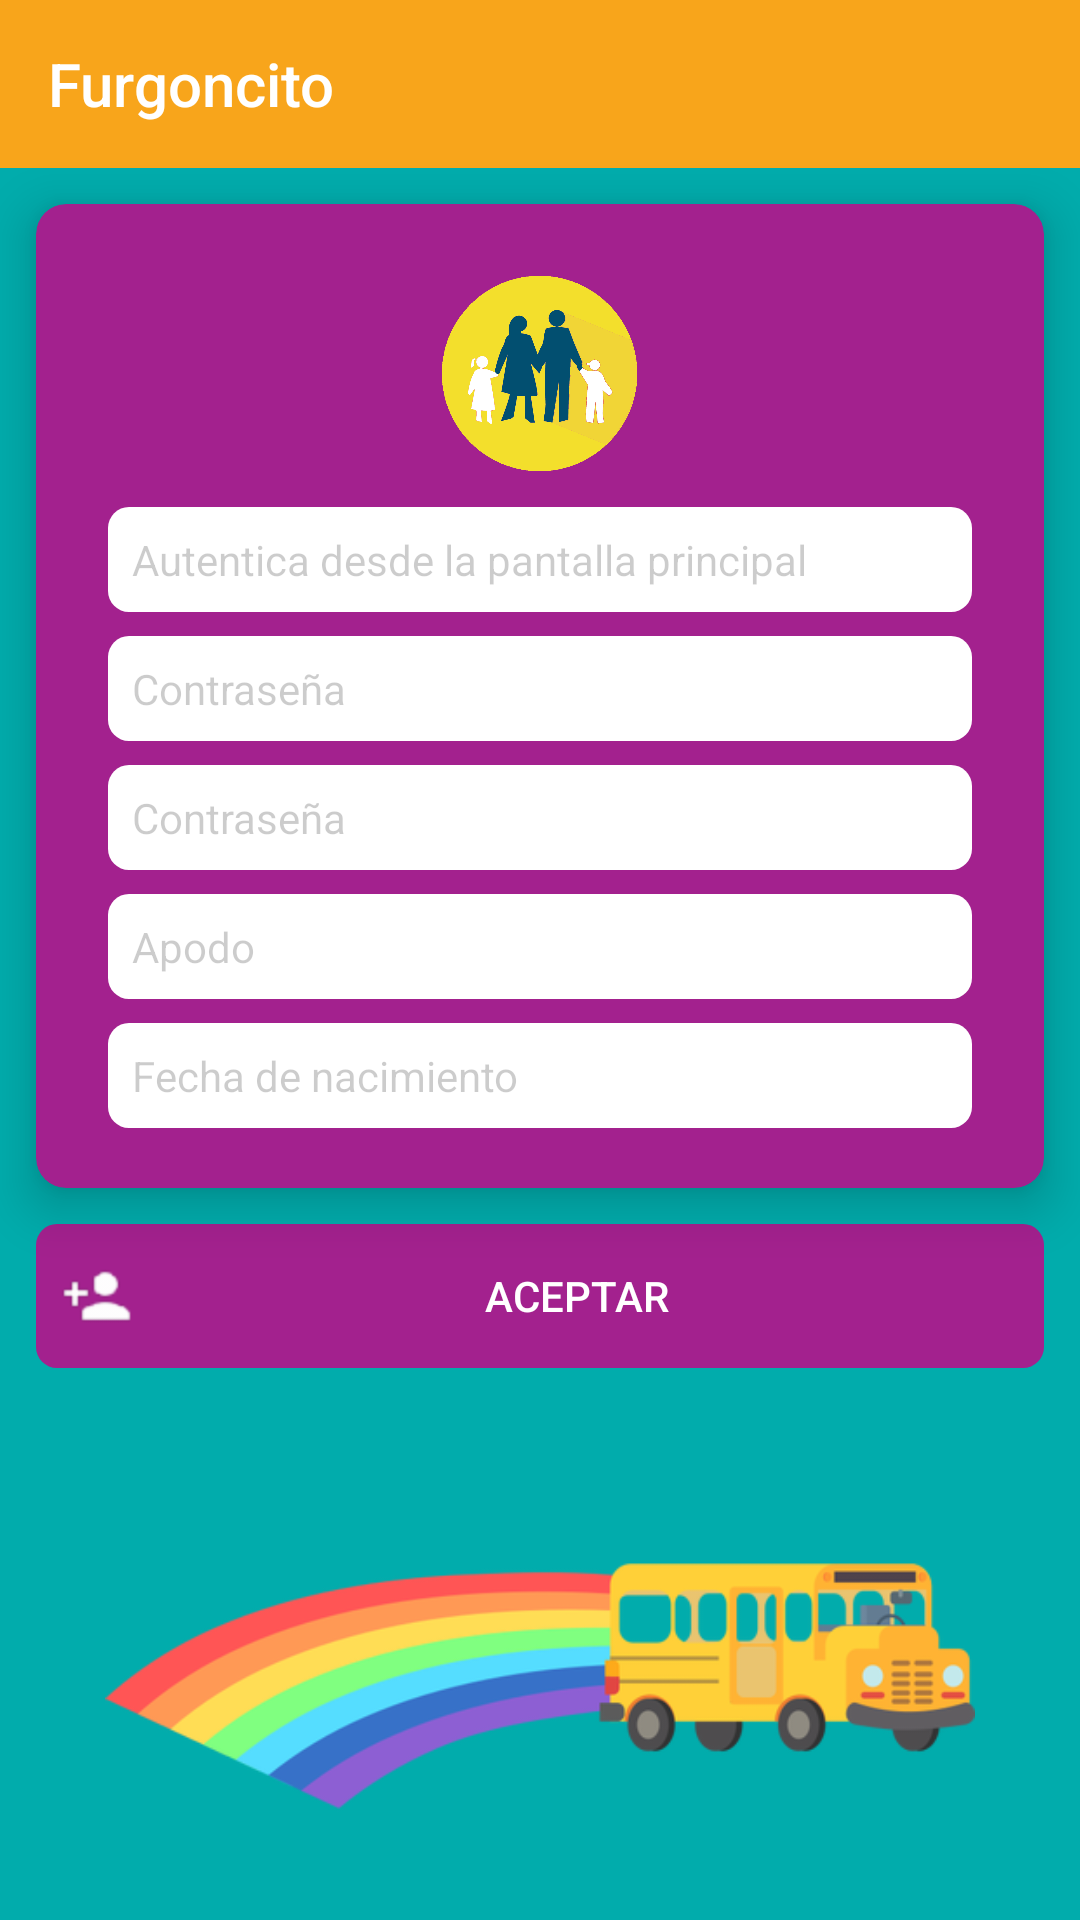

Layout XML and referenced resources for this Android screen:
<!-- AndroidManifest.xml: application theme AppTheme -->
<!-- res/layout/activity_registro_apoderado.xml -->
<?xml version="1.0" encoding="utf-8"?>
<ScrollView xmlns:android="http://schemas.android.com/apk/res/android"
  xmlns:app="http://schemas.android.com/apk/res-auto"
  xmlns:tools="http://schemas.android.com/tools"
  android:layout_width="match_parent"
  android:layout_height="match_parent"
  android:fillViewport="true"
  tools:context=".RegistroApoderado">
  <RelativeLayout
    android:layout_width="match_parent"
    android:layout_height="wrap_content"
    android:background="@color/azulVerdoso"
    android:gravity="center_horizontal">
    <LinearLayout
      android:id="@+id/layout_botonera"
      android:layout_width="match_parent"
      android:layout_height="wrap_content"
      android:layout_below="@id/cv_form_users"
      android:layout_centerHorizontal="true"
      android:padding="@dimen/medium"
      android:gravity="center_horizontal"
      android:orientation="vertical">
      <Button
        style="?android:attr/buttonBarButtonStyle"
        android:layout_width="match_parent"
        android:layout_height="wrap_content"
        android:layout_marginBottom="@dimen/medium"
        android:padding="@dimen/small"
        android:background="@drawable/button_background"
        android:drawableStart="@drawable/ic_email"
        android:focusable="true"
        android:text="@string/utilizar_el_correo_de_mi_dispositivo"
        android:textColor="@color/blanco"
        android:visibility="gone" />
      <Button
        android:id="@+id/btn_add_user"
        style="?android:attr/buttonBarButtonStyle"
        android:layout_width="match_parent"
        android:layout_height="wrap_content"
        android:layout_marginBottom="@dimen/medium"
        android:padding="@dimen/small"
        android:background="@drawable/button_background"
        android:drawableStart="@drawable/ic_person_add_white_24dp"
        android:focusable="true"
        android:onClick="registerApoderado"
        android:text="@string/aceptar"
        android:textColor="@color/blanco" />
    </LinearLayout>
    <androidx.appcompat.widget.Toolbar
      android:id="@+id/toolbar"
      android:layout_width="match_parent"
      android:layout_height="wrap_content"
      android:background="@color/colorPrimary"
      android:theme="@style/ThemeOverlay.AppCompat.Dark"
      app:title="@string/app_name"
      app:titleTextColor="#FFF" />
    <androidx.cardview.widget.CardView
      android:id="@+id/cv_form_users"
      android:layout_width="match_parent"
      android:layout_height="wrap_content"
      android:layout_marginTop="@dimen/medium"
      android:layout_below="@id/toolbar"
      android:layout_marginHorizontal="@dimen/medium"
      app:cardBackgroundColor="@color/miPurpura"
      app:cardCornerRadius="10dp"
      app:cardElevation="@dimen/cv_elevation">
      <LinearLayout
        android:layout_width="match_parent"
        android:layout_height="match_parent"
        android:layout_margin="@dimen/medium"
        android:orientation="vertical">
        <ImageView
          android:id="@+id/iv_profile"
          android:layout_width="65dp"
          android:layout_height="65dp"
          android:layout_margin="@dimen/medium"
          android:layout_gravity="center_horizontal"
          android:contentDescription="@string/todo"
          app:srcCompat="@drawable/ic_family2" />
        <EditText
          android:id="@+id/caja_correo"
          android:layout_width="match_parent"
          android:layout_height="wrap_content"
          android:layout_marginBottom="@dimen/small"
          android:layout_marginHorizontal="@dimen/medium"
          android:padding="@dimen/small"
          android:background="@drawable/button_background_blanco"
          android:hint="@string/autentica_pantalla_principal"
          android:importantForAutofill="no"
          android:inputType="textWebEmailAddress"
          android:textColor="@color/negro"
          android:textColorHint="@color/blancoTrans"
          android:textSize="@dimen/txt_size" />
        <EditText
          android:id="@+id/caja_password"
          android:layout_width="match_parent"
          android:layout_height="wrap_content"
          android:layout_marginBottom="@dimen/small"
          android:layout_marginHorizontal="@dimen/medium"
          android:padding="@dimen/small"
          android:background="@drawable/button_background_blanco"
          android:hint="@string/contrase_a"
          android:importantForAutofill="no"
          android:inputType="textPassword"
          android:textColor="@color/negro"
          android:textColorHint="@color/blancoTrans"
          android:textSize="@dimen/txt_size" />
        <EditText
          android:id="@+id/caja_password_confirm"
          android:layout_width="match_parent"
          android:layout_height="wrap_content"
          android:layout_marginBottom="@dimen/small"
          android:layout_marginHorizontal="@dimen/medium"
          android:padding="@dimen/small"
          android:background="@drawable/button_background_blanco"
          android:hint="@string/contrase_a"
          android:importantForAutofill="no"
          android:inputType="textPassword"
          android:textColor="@color/negro"
          android:textColorHint="@color/blancoTrans"
          android:textSize="@dimen/txt_size" />
        <EditText
          android:id="@+id/caja_apodo"
          android:layout_width="match_parent"
          android:layout_height="wrap_content"
          android:layout_marginBottom="@dimen/small"
          android:layout_marginHorizontal="@dimen/medium"
          android:padding="@dimen/small"
          android:background="@drawable/button_background_blanco"
          android:hint="@string/apodo"
          android:importantForAutofill="no"
          android:inputType="textPersonName"
          android:textColor="@color/negro"
          android:textColorHint="@color/blancoTrans"
          android:textSize="@dimen/txt_size" />
        <EditText
          android:id="@+id/caja_fechaNac"
          android:layout_width="match_parent"
          android:layout_height="wrap_content"
          android:layout_marginBottom="@dimen/small"
          android:layout_marginHorizontal="@dimen/medium"
          android:padding="@dimen/small"
          android:background="@drawable/button_background_blanco"
          android:hint="@string/fecha_de_nacimiento"
          android:importantForAutofill="no"
          android:inputType="text"
          android:onClick="showDatePicker"
          android:textColor="@color/negro"
          android:textColorHint="@color/blancoTrans"
          android:textSize="@dimen/txt_size" />
      </LinearLayout>
    </androidx.cardview.widget.CardView>
    <ImageView
      android:id="@+id/img_bus_arcoiris"
      android:layout_width="match_parent"
      android:layout_height="match_parent"
      android:layout_below="@id/layout_botonera"
      android:layout_marginHorizontal="@dimen/medium"
      android:contentDescription="@string/todo"
      android:scaleType="fitCenter"
      app:srcCompat="@drawable/bus_escolar_arcoiris" />
  </RelativeLayout>
</ScrollView>
<!-- resources referenced by this layout -->
<resources>
  <color name="azulVerdoso">#01ACAC</color>
  <color name="blanco">#FFFFFF</color>
  <color name="blancoTrans">#33000000</color>
  <color name="colorPrimary">#F8A51B</color>
  <color name="miPurpura">#A3218E</color>
  <color name="negro">#000000</color>
  <dimen name="cv_elevation">10dp</dimen>
  <dimen name="medium">12dp</dimen>
  <dimen name="small">8dp</dimen>
  <dimen name="txt_size">14sp</dimen>
  <!-- drawable bus_escolar_arcoiris: png bitmap (drawable-hdpi, 27935 bytes) -->
  <!-- drawable button_background (drawable) -->
  <?xml version="1.0" encoding="utf-8"?>
  <shape xmlns:android="http://schemas.android.com/apk/res/android"
    android:shape="rectangle">
    <corners android:radius="7dp" />
    <solid android:color="@color/miPurpura" />
  </shape>
  <!-- drawable button_background_blanco (drawable) -->
  <?xml version="1.0" encoding="utf-8"?>
  <shape xmlns:android="http://schemas.android.com/apk/res/android"
    android:shape="rectangle">
    <corners android:radius="7dp" />
    <solid android:color="@color/blanco" />
  </shape>
  <!-- drawable ic_family2: png bitmap (drawable-hdpi, 54997 bytes) -->
  <!-- drawable ic_person_add_white_24dp: png bitmap (drawable-hdpi, 574 bytes) -->
  <string name="aceptar">Aceptar</string>
  <string name="apodo">Apodo</string>
  <string name="app_name">Furgoncito</string>
  <string name="autentica_pantalla_principal">Autentica desde la pantalla principal</string>
  <string name="contrase_a">Contraseña</string>
  <string name="fecha_de_nacimiento">Fecha de nacimiento</string>
  <string name="todo">TODO</string>
  <string name="utilizar_el_correo_de_mi_dispositivo">Utilizar correo de mi cuenta Google</string>
  <style name="AppTheme" parent="Theme.AppCompat.Light.NoActionBar">
      
      <item name="colorPrimary">@color/colorPrimary</item>
      <item name="colorPrimaryDark">@color/colorPrimaryDark</item>
      <item name="colorAccent">@color/colorAccent</item>
    </style>
  <color name="colorPrimaryDark">#F8A51B</color>
  <color name="colorAccent">#FC4850</color>
</resources>
